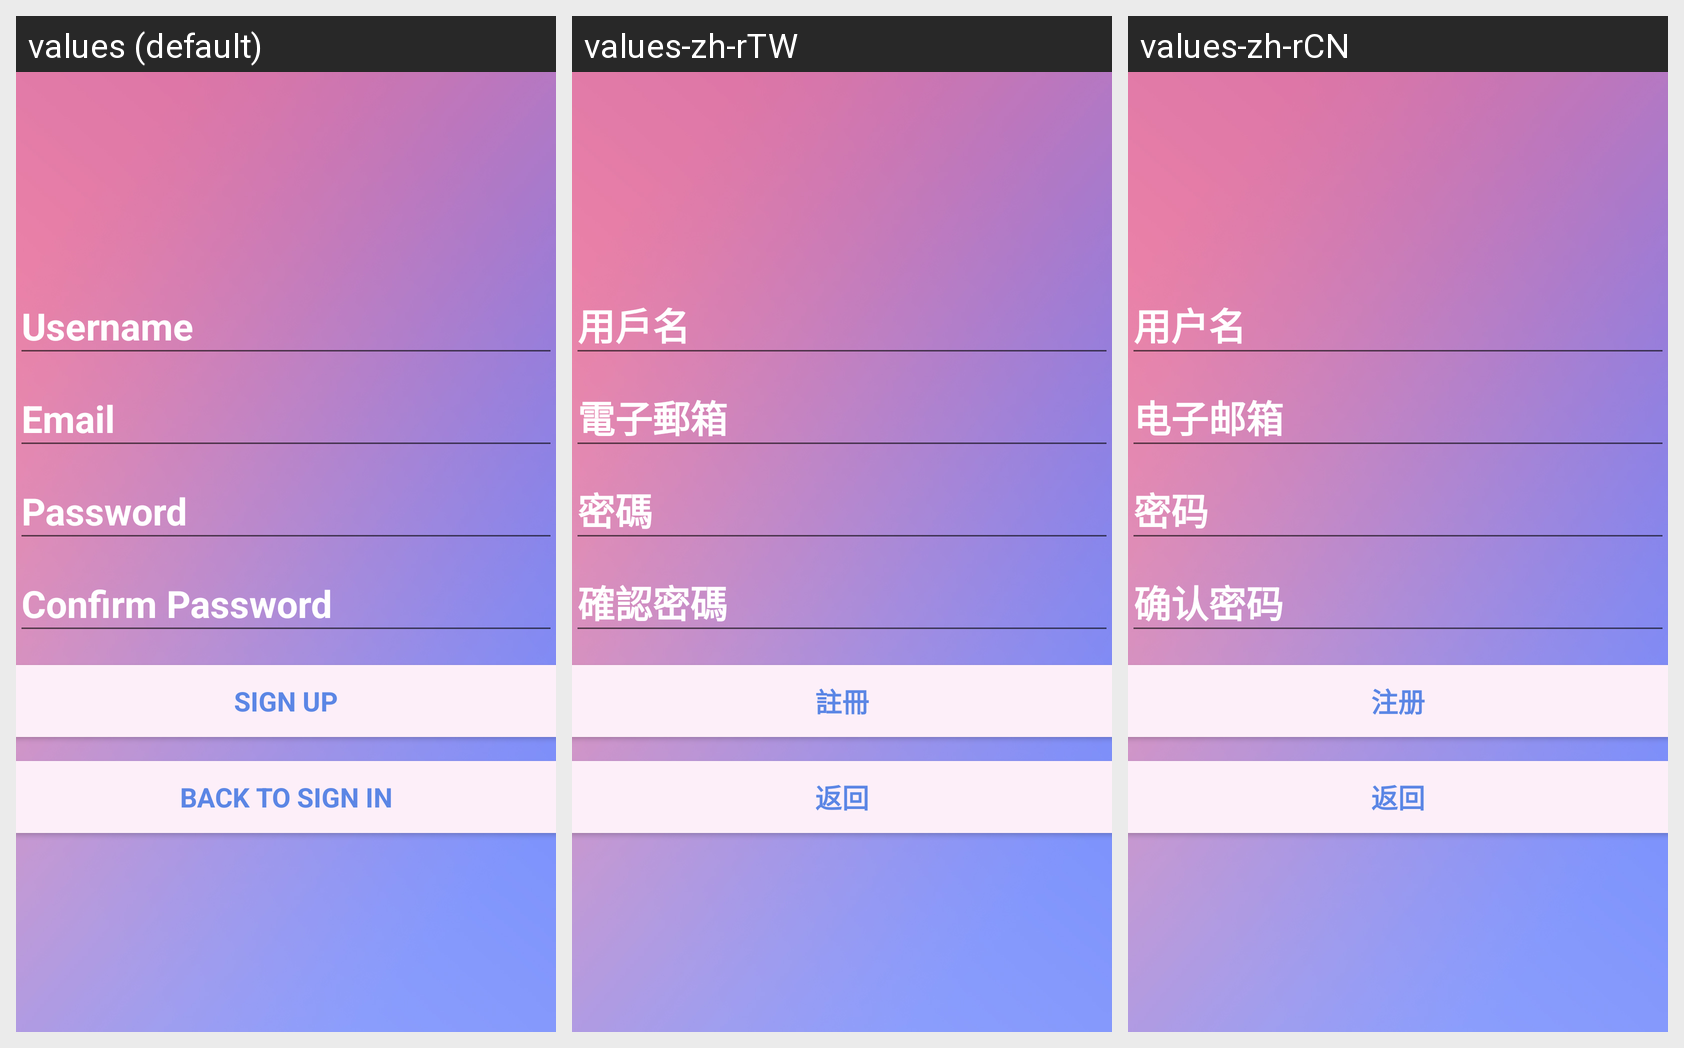

For this localized Android screen grid, give each drawn string resource with its value in every locale shown.
Android screen res/layout/activity_register.xml rendered under 3 locales, left to right: values (default), values-zh-rTW, values-zh-rCN. Device: Nexus 5 (rendered at 1080×1920; each locale shown at half size, 540×960, under a caption strip naming it); theme AppTheme.
Strings drawn on this screen, with the default value and each locale's value (text and hints the layout hard-codes, and strings that could not be matched under every locale, appear in the picture but are not listed):

action_sign_up
  values: Sign up
  values-zh-rTW: 註冊
  values-zh-rCN: 注册

action_back_sign_in
  values: Back to Sign In
  values-zh-rTW: 返回
  values-zh-rCN: 返回
